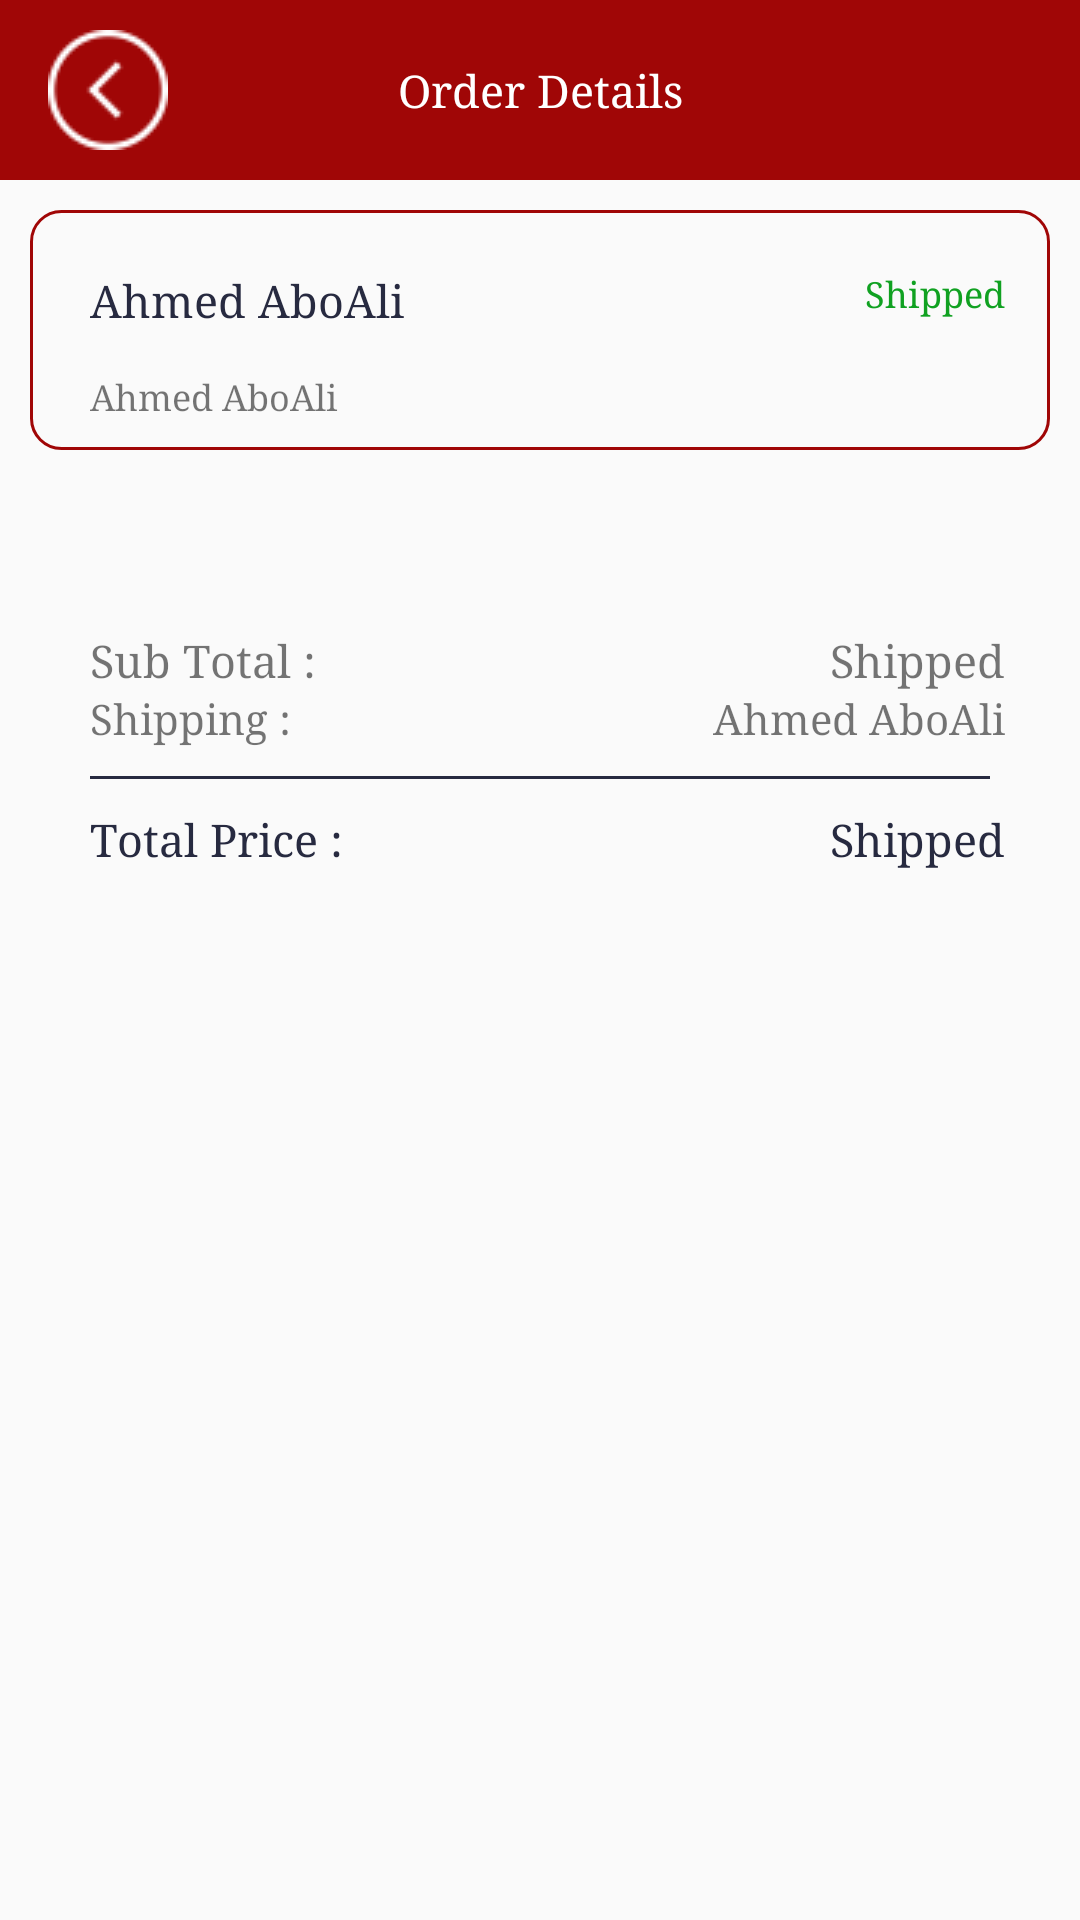

Produce the Android XML layout that renders to this screen, including the resource entries it uses.
<!-- AndroidManifest.xml: application theme AppTheme -->
<!-- res/layout/activity_order_details.xml -->
<?xml version="1.0" encoding="utf-8"?>
<RelativeLayout xmlns:android="http://schemas.android.com/apk/res/android"
    xmlns:app="http://schemas.android.com/apk/res-auto"
    xmlns:tools="http://schemas.android.com/tools"
    android:layout_width="match_parent"
    android:layout_height="match_parent"
    tools:context=".ui.MyOrders">

    <androidx.appcompat.widget.Toolbar
        android:id="@+id/toolbar"
        android:layout_width="match_parent"
        android:layout_height="60dp"
        android:background="@color/colorPrimary">

        <ImageView
            android:id="@+id/img_back"
            android:layout_width="40dp"
            android:layout_height="40dp"
            android:layout_gravity="start"
            android:src="@drawable/arrwo" />

        <TextView
            android:id="@+id/ert_t"
            android:layout_width="wrap_content"
            android:layout_height="wrap_content"
            android:layout_gravity="center"
            android:gravity="center"
            android:text="@string/Orderdetails"
            android:textColor="@color/white_color"
            android:textSize="15sp" />
    </androidx.appcompat.widget.Toolbar>

    <androidx.core.widget.NestedScrollView
        android:layout_width="match_parent"
        android:layout_height="match_parent"
        android:layout_below="@id/toolbar">

        <RelativeLayout
            android:layout_width="match_parent"
            android:layout_height="match_parent">


            <RelativeLayout
                android:id="@+id/t_bd"
                android:layout_width="match_parent"
                android:layout_height="wrap_content"
                android:layout_margin="@dimen/d10"
                android:background="@drawable/roundedborder"
                android:padding="@dimen/d10">

                <TextView
                    android:id="@+id/tstatus"
                    android:layout_width="wrap_content"
                    android:layout_height="wrap_content"
                    android:layout_alignParentEnd="true"
                    android:layout_alignParentRight="true"
                    android:layout_marginTop="@dimen/d10"
                    android:layout_marginEnd="5dp"
                    android:layout_marginRight="5dp"
                    android:gravity="center"
                    android:text="Shipped"
                    android:textColor="@color/accept_clr"
                    android:textSize="12sp" />

                <TextView
                    android:id="@+id/tadate"
                    android:layout_width="wrap_content"
                    android:layout_height="wrap_content"
                    android:layout_below="@id/tstatus"
                    android:layout_alignParentEnd="true"
                    android:layout_alignParentRight="true"
                    android:layout_marginEnd="5dp"
                    android:layout_marginRight="5dp"
                    android:gravity="start"
                    android:lineSpacingExtra="@dimen/d10"
                    android:text="Ahmed AboAli"
                    android:textSize="14sp"
                    android:visibility="invisible" />

                <TextView
                    android:id="@+id/tabout"
                    android:layout_width="wrap_content"
                    android:layout_height="wrap_content"
                    android:layout_alignParentStart="true"
                    android:layout_alignParentLeft="true"
                    android:layout_marginStart="@dimen/d10"
                    android:layout_marginLeft="@dimen/d10"
                    android:layout_marginTop="@dimen/d10"
                    android:gravity="start"
                    android:lineSpacingExtra="@dimen/d10"
                    android:text="Ahmed AboAli"
                    android:textColor="@color/text_dark_grey"
                    android:textSize="15sp" />

                <TextView
                    android:id="@+id/taddress"
                    android:layout_width="wrap_content"
                    android:layout_height="wrap_content"
                    android:layout_below="@id/tadate"
                    android:layout_alignParentStart="true"
                    android:layout_alignParentLeft="true"
                    android:layout_marginStart="@dimen/d10"
                    android:layout_marginLeft="@dimen/d10"
                    android:gravity="start"
                    android:lineSpacingExtra="@dimen/d10"
                    android:text="Ahmed AboAli"
                    android:textSize="12sp" />
            </RelativeLayout>

            <androidx.recyclerview.widget.RecyclerView
                android:id="@+id/recycler_view"
                android:layout_width="match_parent"
                android:layout_height="wrap_content"
                android:layout_below="@+id/t_bd"
                android:layout_margin="5dp"
                android:padding="5dp"
                android:scrollbars="horizontal" />

            <RelativeLayout
                android:id="@+id/t_price"
                android:layout_width="match_parent"
                android:layout_height="wrap_content"
                android:layout_below="@id/recycler_view"
                android:layout_margin="@dimen/d10"
                android:padding="@dimen/d10">

                <TextView
                    android:id="@+id/tsubtotal"
                    android:layout_width="wrap_content"
                    android:layout_height="wrap_content"
                    android:layout_alignParentEnd="true"
                    android:layout_alignParentRight="true"
                    android:layout_marginTop="@dimen/d10"
                    android:layout_marginEnd="5dp"
                    android:layout_marginRight="5dp"
                    android:gravity="center"
                    android:text="Shipped"
                    android:textSize="15sp" />

                <TextView
                    android:id="@+id/shiped"
                    android:layout_width="wrap_content"
                    android:layout_height="wrap_content"
                    android:layout_below="@id/tsubtotal"
                    android:layout_alignParentEnd="true"
                    android:layout_alignParentRight="true"
                    android:layout_marginEnd="5dp"
                    android:layout_marginRight="5dp"
                    android:gravity="start"
                    android:lineSpacingExtra="@dimen/d10"
                    android:text="Ahmed AboAli"
                    android:textSize="14sp" />

                <TextView
                    android:id="@+id/tsubtotal1"
                    android:layout_width="wrap_content"
                    android:layout_height="wrap_content"
                    android:layout_alignParentStart="true"
                    android:layout_alignParentLeft="true"
                    android:layout_marginStart="@dimen/d10"
                    android:layout_marginLeft="@dimen/d10"
                    android:layout_marginTop="@dimen/d10"
                    android:gravity="start"
                    android:lineSpacingExtra="@dimen/d10"
                    android:text="@string/subtoatal"
                    android:textSize="15sp" />

                <TextView
                    android:id="@+id/tshipped"
                    android:layout_width="wrap_content"
                    android:layout_height="wrap_content"
                    android:layout_below="@id/tsubtotal1"
                    android:layout_alignParentStart="true"
                    android:layout_alignParentLeft="true"
                    android:layout_marginStart="@dimen/d10"
                    android:layout_marginLeft="@dimen/d10"
                    android:gravity="start"
                    android:lineSpacingExtra="@dimen/d10"
                    android:text="@string/shipped"
                    android:textSize="14sp" />

                <View
                    android:id="@+id/views"
                    android:layout_width="match_parent"
                    android:layout_height="@dimen/d1"
                    android:layout_below="@id/shiped"
                    android:layout_marginLeft="@dimen/d10"
                    android:layout_marginTop="@dimen/d10"
                    android:layout_marginRight="@dimen/d10"
                    android:background="@color/text_dark_grey" />

                <TextView
                    android:id="@+id/Total"
                    android:layout_width="wrap_content"
                    android:layout_height="wrap_content"
                    android:layout_below="@+id/views"
                    android:layout_alignParentStart="true"
                    android:layout_alignParentLeft="true"
                    android:layout_marginStart="@dimen/d10"
                    android:layout_marginLeft="@dimen/d10"
                    android:layout_marginTop="@dimen/d10"
                    android:gravity="start"
                    android:lineSpacingExtra="@dimen/d10"
                    android:text="@string/ToatalPrice"
                    android:textColor="@color/text_dark_grey"
                    android:textSize="15sp" />

                <TextView
                    android:id="@+id/Totall"
                    android:layout_width="wrap_content"
                    android:layout_height="wrap_content"
                    android:layout_below="@+id/views"
                    android:layout_alignParentEnd="true"
                    android:layout_alignParentRight="true"
                    android:layout_marginTop="@dimen/d10"
                    android:layout_marginEnd="5dp"
                    android:layout_marginRight="5dp"
                    android:gravity="center"
                    android:text="Shipped"
                    android:textColor="@color/text_dark_grey"
                    android:textSize="15sp" />

            </RelativeLayout>
        </RelativeLayout>
    </androidx.core.widget.NestedScrollView>
</RelativeLayout>
<!-- resources referenced by this layout -->
<resources>
  <color name="accept_clr">#10A121</color>
  <color name="colorPrimary">#A00606</color>
  <color name="text_dark_grey">#272A40</color>
  <color name="white_color">#ffffff</color>
  <dimen name="d1">1.0dip</dimen>
  <dimen name="d10">10.0dip</dimen>
  <!-- drawable arrwo: png bitmap (drawable, 1407 bytes) -->
  <!-- drawable roundedborder (drawable) -->
  <?xml version="1.0" encoding="utf-8"?>
  <shape xmlns:android="http://schemas.android.com/apk/res/android" >
  
      <corners android:radius="10dp" />
  
      <stroke  android:width="1dp"
          android:color="@color/colorPrimary" />
  
  </shape>
  <string name="Orderdetails">Order Details</string>
  <string name="ToatalPrice">Total Price :    </string>
  <string name="shipped">Shipping   :    </string>
  <string name="subtoatal">Sub Total :     </string>
  <style name="AppTheme" parent="Theme.AppCompat.Light.NoActionBar">
          
          <item name="colorPrimary">@color/colorPrimary</item>
          <item name="colorPrimaryDark">@color/colorPrimaryDark</item>
          <item name="colorAccent">@color/colorAccent</item>
          <item name="android:typeface">serif</item>
  
      </style>
  <color name="colorPrimaryDark">#9F0606</color>
  <color name="colorAccent">#000000</color>
</resources>
